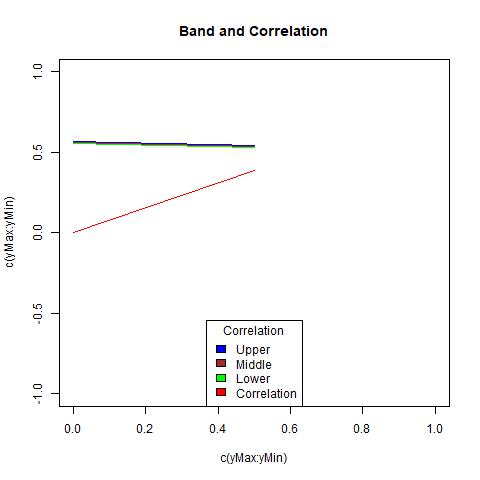

Data behind this chart, as committed beside it:
, X1, X2, middle, corArray
1, 0.5581, 0.5692, 0.5637, 0
2, 0.5297, 0.5452, 0.5375, 0.3898
